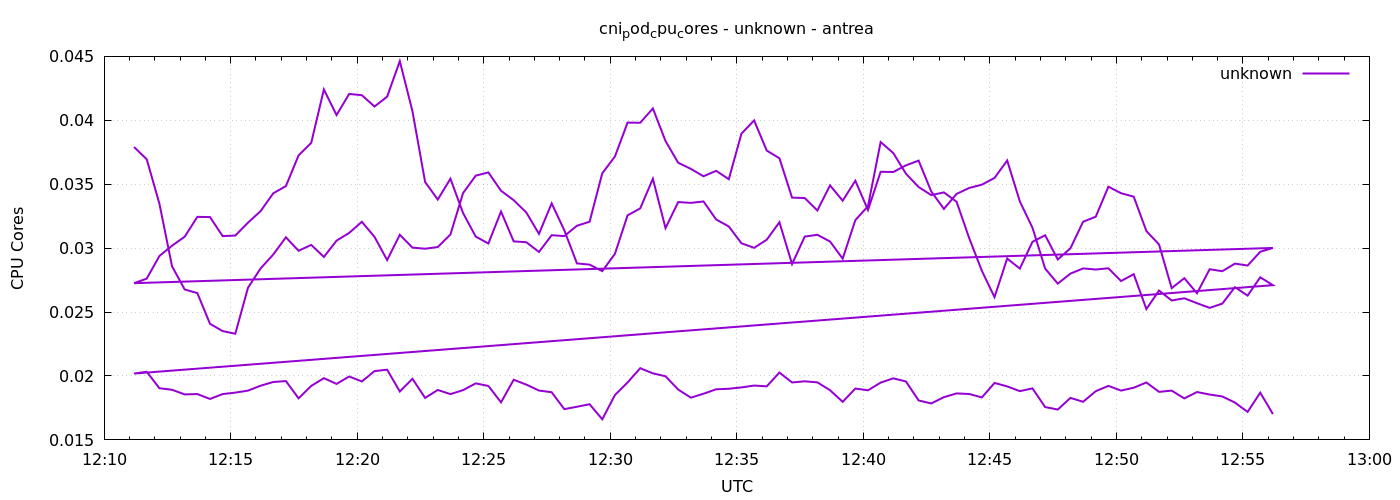

The table this chart was drawn from, first rows:
1777983071	0.03791056240407964
1777983101	0.03695
1777983131	0.03349
1777983161	0.02858
1777983191	0.02677
1777983221	0.02648
1777983251	0.02408
1777983281	0.02351
1777983311	0.0233
1777983341	0.0269
1777983371	0.02841
1777983401	0.0295
1777983431	0.03085
1777983461	0.02979
1777983491	0.03025
1777983521	0.02931
1777983551	0.03058
1777983581	0.03119
1777983611	0.03206
1777983641	0.03088
1777983671	0.02907
1777983701	0.03105
1777983731	0.03004
1777983761	0.02995
1777983791	0.03009
1777983821	0.03107
1777983851	0.03431
1777983881	0.03567
1777983911	0.03592
1777983941	0.03449
1777983971	0.03375
1777984001	0.03279
1777984031	0.03112
1777984061	0.0335
1777984091	0.0314
1777984121	0.02881
1777984151	0.02871
1777984181	0.0282
1777984211	0.02955
1777984241	0.03256
1777984271	0.03311
1777984301	0.03543
1777984331	0.03157
1777984361	0.0336
1777984391	0.03354
1777984421	0.03365
1777984451	0.03224
1777984481	0.0317
1777984511	0.03038
1777984541	0.03002
1777984571	0.03066
1777984601	0.03203
1777984631	0.02875
1777984661	0.0309
1777984691	0.03104
1777984721	0.03052
1777984751	0.02918
1777984781	0.03219
1777984811	0.03328
1777984841	0.0383
1777984871	0.03744
... 212 more rows
